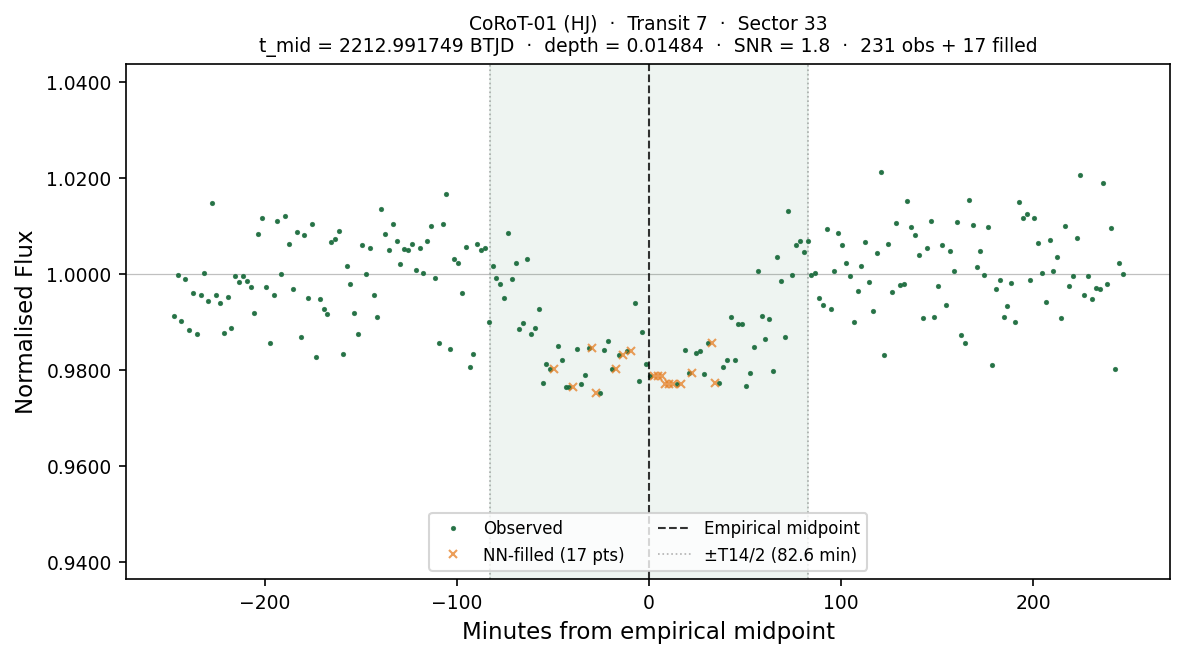

Data behind this chart, as committed beside it:
# planet:           CoRoT-01
# kind:             HJ
# sector:           33
# transit_num:      7
# t_mid_btjd:       2212.99174936
# T14_days:         0.114746
# T14_hours:        2.7539
# depth_frac:       0.014836
# snr:              1.80
# method:           SCAN+PAR+nudge(SNR=1…
# n_points_total:   248
# n_points_real:    231
# n_points_filled:  17
# interpolated:     1=NN-filled from nea…, 0=observed
# window_lo_btjd:   2212.81963060
# window_hi_btjd:   2213.16386811
time_btjd, time_min_from_mid, flux, interpolated
2213, -247.5, 0.9911, 0
2213, -245.5, 0.9998, 0
2213, -243.5, 0.9902, 0
2213, -241.5, 0.9988, 0
2213, -239.5, 0.9883, 0
2213, -237.5, 0.996, 0
2213, -235.5, 0.9874, 0
2213, -233.5, 0.9957, 0
2213, -231.5, 1, 0
2213, -229.5, 0.9943, 0
2213, -227.5, 1.015, 0
2213, -225.5, 0.9956, 0
2213, -223.5, 0.9939, 0
2213, -221.5, 0.9876, 0
2213, -219.5, 0.9953, 0
2213, -217.5, 0.9887, 0
2213, -215.5, 0.9995, 0
2213, -213.5, 0.9984, 0
2213, -211.5, 0.9995, 0
2213, -209.5, 0.9986, 0
2213, -207.5, 0.9972, 0
2213, -205.5, 0.9919, 0
2213, -203.5, 1.008, 0
2213, -201.5, 1.012, 0
2213, -199.5, 0.9972, 0
2213, -197.5, 0.9856, 0
2213, -195.5, 0.9956, 0
2213, -193.5, 1.011, 0
2213, -191.5, 0.9999, 0
2213, -189.5, 1.012, 0
2213, -187.5, 1.006, 0
2213, -185.5, 0.9969, 0
2213, -183.5, 1.009, 0
2213, -181.5, 0.9869, 0
2213, -179.5, 1.008, 0
2213, -177.5, 0.995, 0
2213, -175.5, 1.01, 0
2213, -173.5, 0.9826, 0
2213, -171.5, 0.9948, 0
2213, -169.5, 0.9928, 0
2213, -167.5, 0.9917, 0
2213, -165.5, 1.007, 0
2213, -163.5, 1.007, 0
2213, -161.5, 1.009, 0
... 204 more rows
